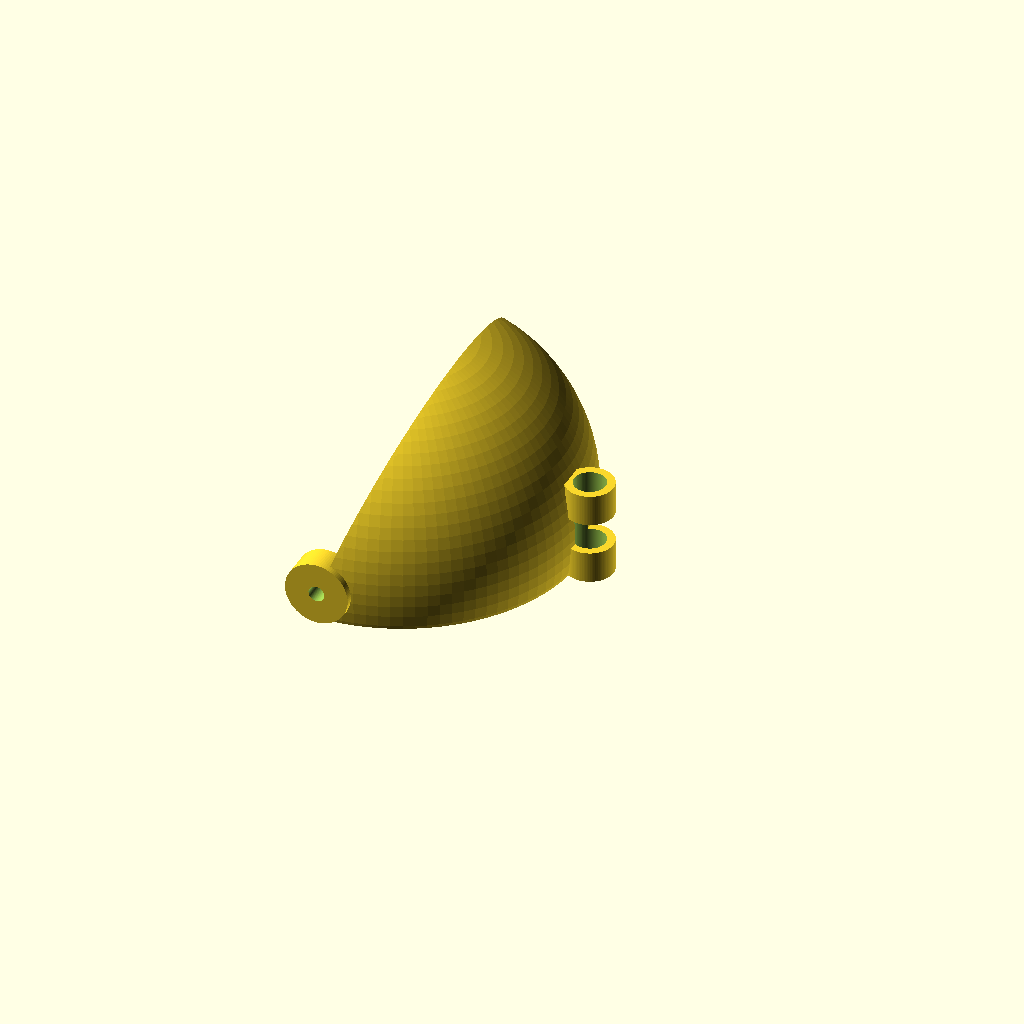
Cell 1 — every parameter at its default value.
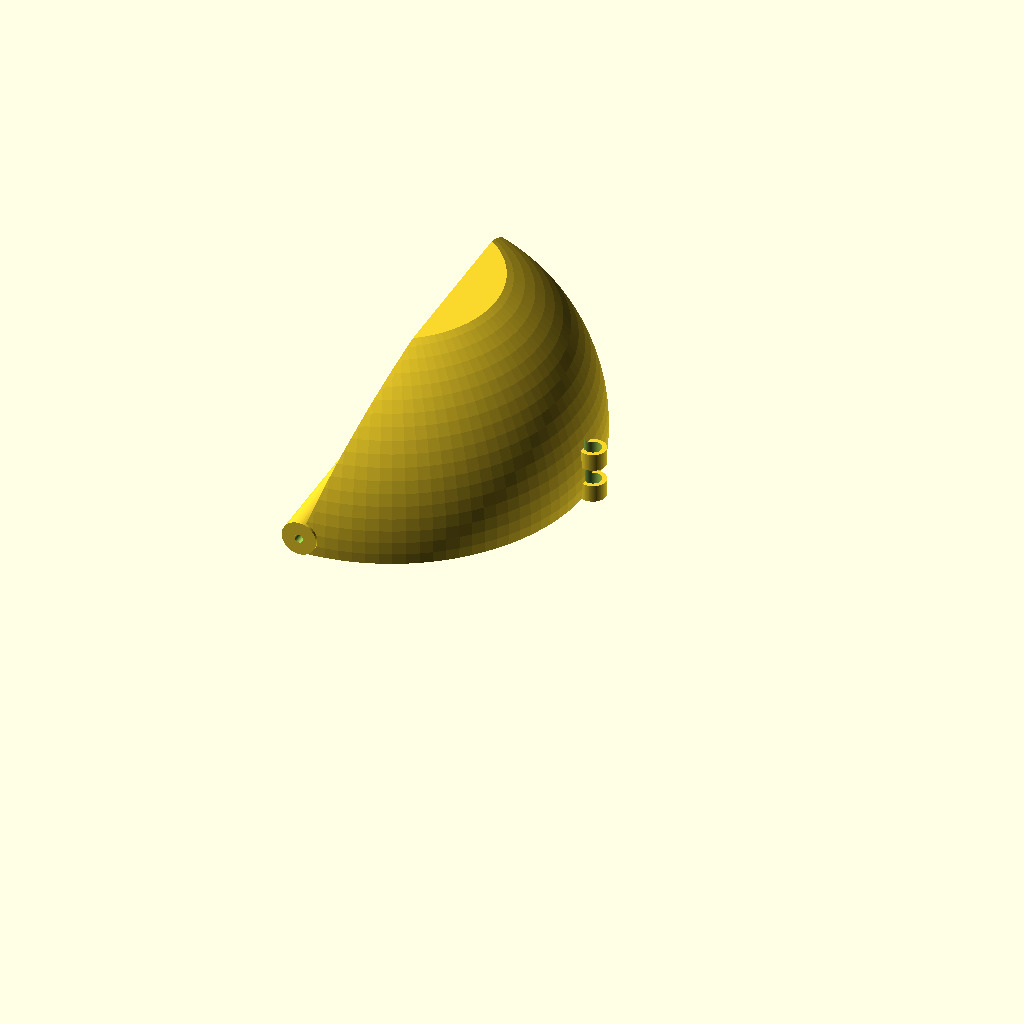
Cell 2: outside = 92 (everything else at default).
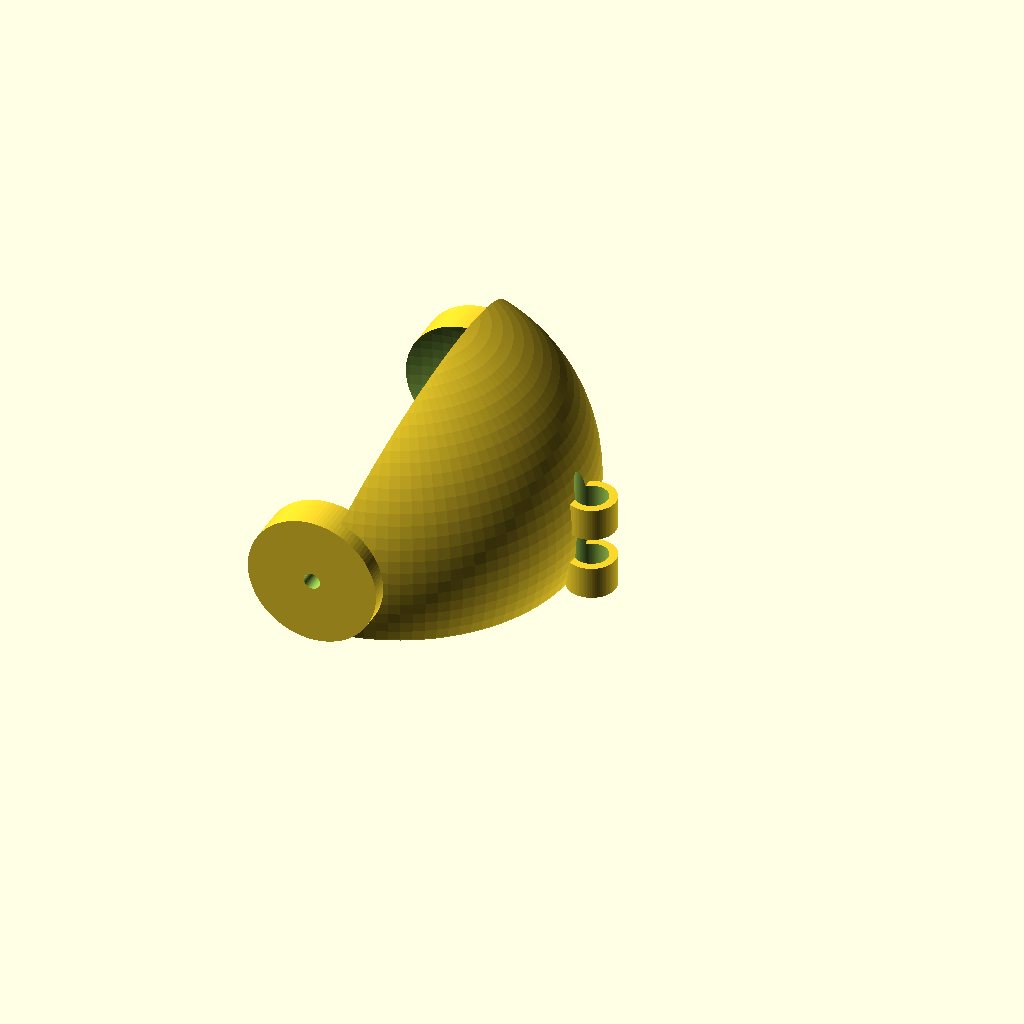
Cell 3 — hinge set to 16, the other parameters unchanged.
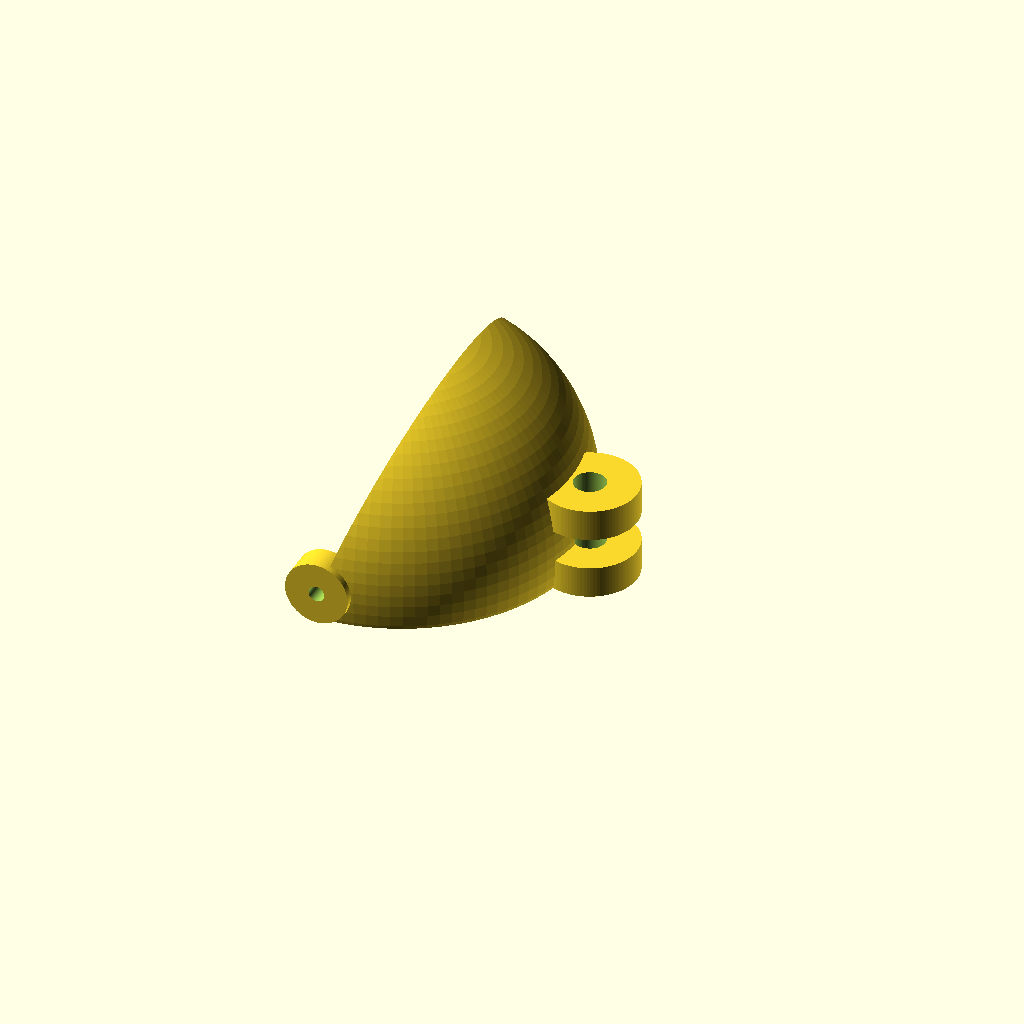
Cell 4: cable = 12 (everything else at default).
The same orthographic view direction (rotation 55°, 0°, 25°; colour scheme Cornfield) for every cell, with the view re-fitted per cell, so scale and position can differ between cells.
Source of the model, dragon/eyelid.scad:
$fn=100;

outside = 46;
inside = 43;

hinge = 8;
hinge_id = 2;

cable = 6;
cable_h = 12;
cable_id = 4;

difference() {
    union() {
        intersection() {
           sphere(d = outside);
           translate([0,0,-hinge/2]) cylinder(d=outside, h=43);
           rotate([0,110,0]) cylinder(d=outside, h=outside);
           rotate([0,90,0]) cylinder(d=outside, h=outside);
        }
        translate([outside/2+1,0,-hinge/2]) cylinder(d=cable, h = cable_h/3);
        translate([outside/2+1,0,cable_h*2/3-hinge/2]) cylinder(d=cable, h=cable_h/3);
    }
    sphere(d = inside);
    translate([outside/2+1,0,-3]) cylinder(d=cable_id, h = 100, center=true);
    
    rotate([90,0,0]) cylinder(d=hinge_id, h = outside+2, center=true);


translate([outside/2-1,0])
rotate([90,0,-90])
linear_extrude(3)
    text("3", halign="center", size=5);
    }
    
difference() {
    rotate([90, 0, 0]) cylinder(d=hinge, h = outside+1, center=true);
    sphere(d = inside-2);
    rotate([90,0,0]) cylinder(d=hinge_id, h = outside+2, center=true);
}    
Customizer parameters (derived from the source; name, type, default, range or options):
outside: number, default 46
inside: number, default 43
hinge: number, default 8
hinge_id: number, default 2
cable: number, default 6
cable_h: number, default 12
cable_id: number, default 4
